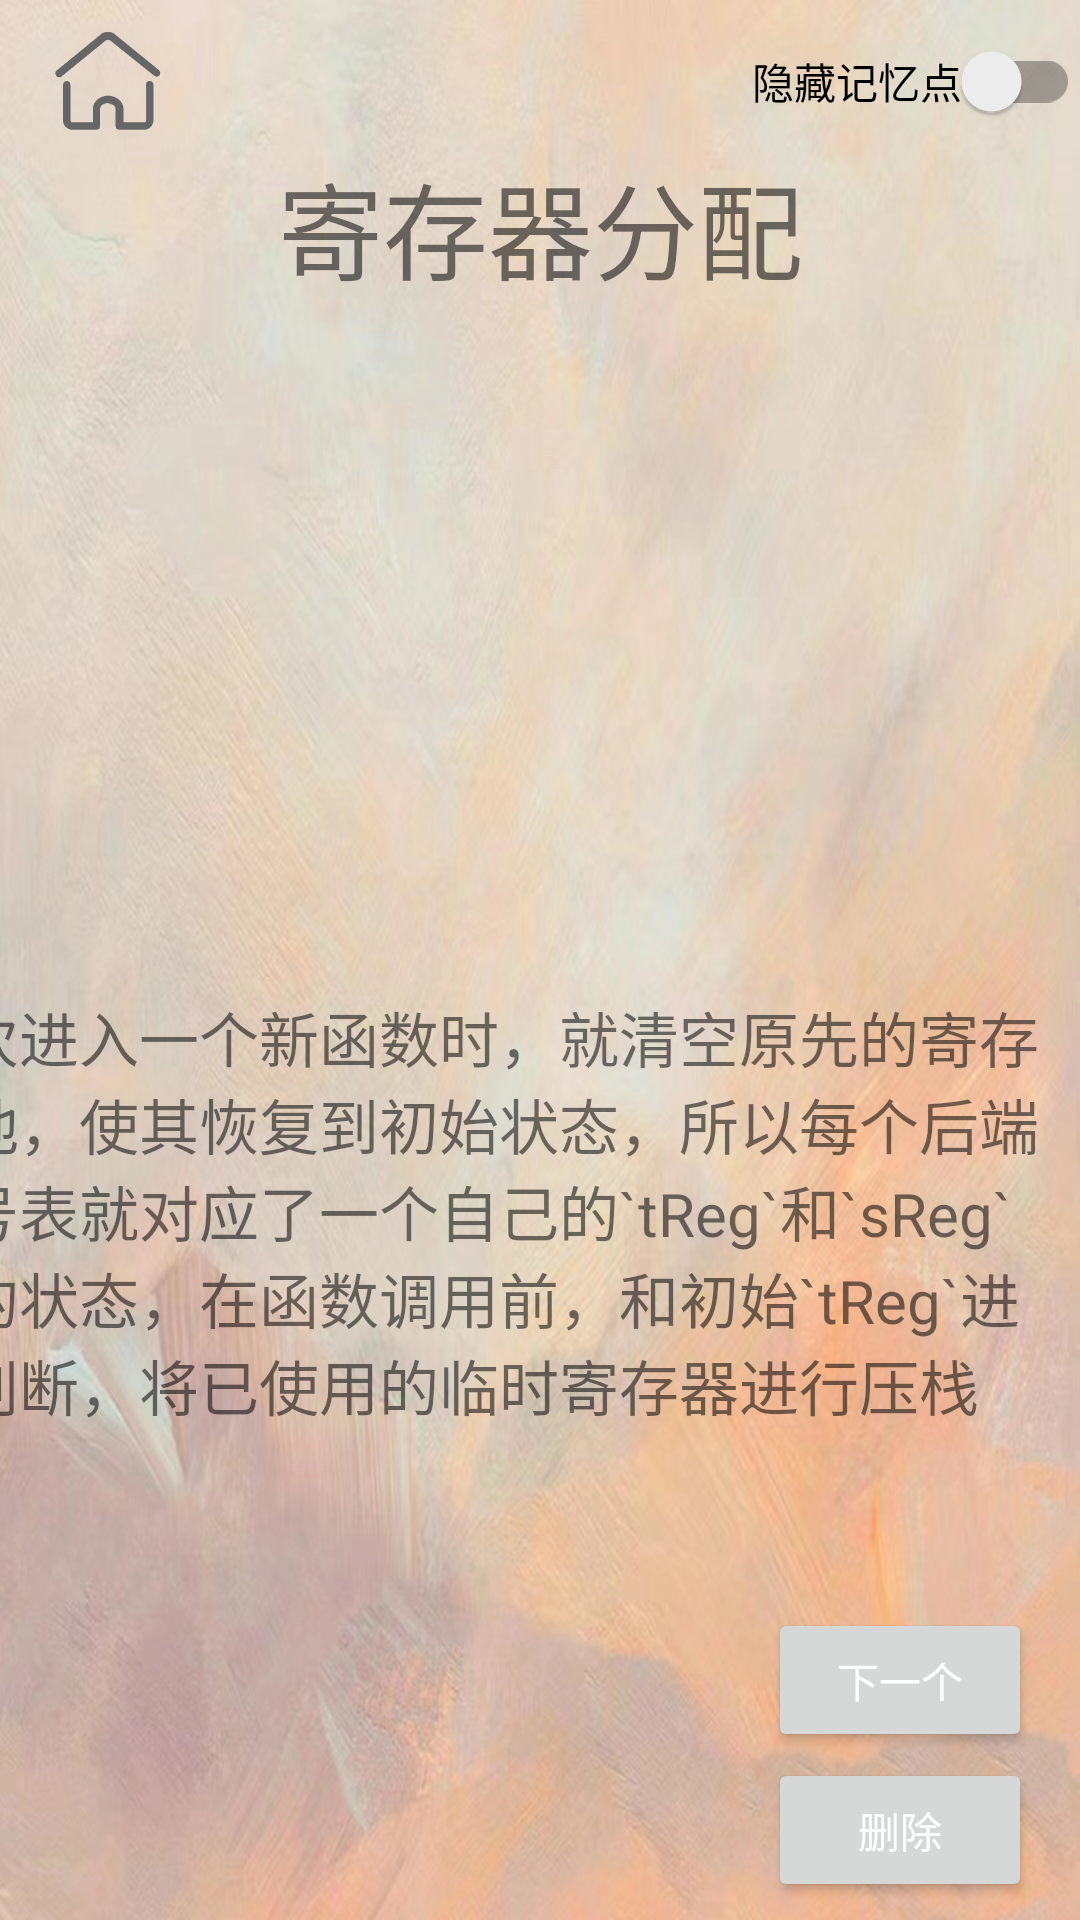

Reconstruct the res/layout file that produces this screen, plus the resources it refers to.
<!-- AndroidManifest.xml: application theme Theme.Success -->
<!-- res/layout/activity_show_correct_knowledge.xml -->
<?xml version="1.0" encoding="utf-8"?>
<androidx.constraintlayout.widget.ConstraintLayout xmlns:android="http://schemas.android.com/apk/res/android"
    xmlns:app="http://schemas.android.com/apk/res-auto"
    xmlns:tools="http://schemas.android.com/tools"
    android:layout_width="match_parent"
    android:layout_height="match_parent"
    android:background="@drawable/orange">


    <ImageView
        android:id="@+id/photo_knowledge_c"
        android:layout_width="319dp"
        android:layout_height="202dp"
        android:layout_marginStart="46dp"
        android:layout_marginBottom="344dp"
        android:src="@drawable/leaf"
        app:layout_constraintBottom_toBottomOf="parent"
        app:layout_constraintEnd_toEndOf="@+id/scroll_correct"
        app:layout_constraintHorizontal_bias="0.0"
        app:layout_constraintStart_toStartOf="parent" />

    <ScrollView
        android:id="@+id/scroll_correct"
        android:layout_width="386dp"
        android:layout_height="197dp"
        android:layout_marginEnd="8dp"
        android:layout_marginBottom="112dp"
        app:layout_constraintBottom_toBottomOf="parent"
        app:layout_constraintEnd_toEndOf="parent">

        <TextView
            android:id="@+id/knowledge_correct"
            android:layout_width="match_parent"
            android:layout_height="wrap_content"
            android:text="每次进入一个新函数时，就清空原先的寄存器池，使其恢复到初始状态，所以每个后端符号表就对应了一个自己的`tReg`和`sReg`池的状态，在函数调用前，和初始`tReg`进行判断，将已使用的临时寄存器进行压栈"
            android:textSize="20sp" />
    </ScrollView>

    <Button
        android:id="@+id/next_correct"
        android:layout_width="wrap_content"
        android:layout_height="wrap_content"
        android:layout_marginBottom="56dp"
        android:text="下一个"
        android:textColor="#ffffff"
        app:layout_constraintBottom_toBottomOf="parent"
        app:layout_constraintStart_toStartOf="@+id/delete" />

    <ImageView
        android:id="@+id/backToHome_correct"
        android:layout_width="40dp"
        android:layout_height="46dp"
        android:layout_marginStart="16dp"
        android:layout_marginTop="4dp"
        android:src="@drawable/home"
        app:layout_constraintStart_toStartOf="parent"
        app:layout_constraintTop_toTopOf="parent" />

    <androidx.appcompat.widget.SwitchCompat
        android:id="@+id/showBlank"
        android:layout_width="wrap_content"
        android:layout_height="wrap_content"
        android:text="隐藏记忆点"
        app:layout_constraintBottom_toBottomOf="@+id/backToHome_correct"
        app:layout_constraintEnd_toEndOf="parent"
        app:layout_constraintTop_toTopOf="@+id/backToHome_correct" />

    <ListView
        android:id="@+id/knowledge_label"
        android:layout_width="268dp"
        android:layout_height="84dp"
        android:layout_marginStart="16dp"
        android:layout_marginBottom="28dp"
        app:layout_constraintBottom_toBottomOf="parent"
        app:layout_constraintStart_toStartOf="parent" />

    <Button
        android:id="@+id/delete"
        android:layout_width="wrap_content"
        android:layout_height="wrap_content"
        android:layout_marginEnd="16dp"
        android:layout_marginBottom="6dp"
        android:text="删除"
        android:textColor="#ffffff"
        app:layout_constraintBottom_toBottomOf="parent"
        app:layout_constraintEnd_toEndOf="parent" />

    <ScrollView
        android:layout_width="300dp"
        android:layout_height="81dp"
        android:layout_marginTop="50dp"
        app:layout_constraintEnd_toEndOf="parent"
        app:layout_constraintHorizontal_bias="0.5"
        app:layout_constraintStart_toStartOf="parent"
        app:layout_constraintTop_toTopOf="parent">

        <LinearLayout
            android:layout_width="match_parent"
            android:layout_height="wrap_content"
            android:orientation="vertical">

            <TextView
                android:id="@+id/title_knowledge_correct"
                android:layout_width="match_parent"
                android:layout_height="wrap_content"
                android:gravity="center"
                android:text="寄存器分配"
                android:textSize="35sp" />
        </LinearLayout>
    </ScrollView>


</androidx.constraintlayout.widget.ConstraintLayout>
<!-- resources referenced by this layout -->
<resources>
  <!-- drawable home: png bitmap (drawable, 5883 bytes) -->
  <!-- drawable orange: jpg bitmap (drawable, 587812 bytes) -->
  <style name="Theme.Success" parent="Theme.MaterialComponents.DayNight.DarkActionBar">
          
          <item name="colorPrimary">@color/purple_500</item>
          <item name="colorPrimaryVariant">@color/purple_700</item>
          <item name="colorOnPrimary">@color/white</item>
          
          <item name="colorSecondary">@color/teal_200</item>
          <item name="colorSecondaryVariant">@color/teal_700</item>
          <item name="colorOnSecondary">@color/black</item>
          
          <item name="android:statusBarColor">?attr/colorPrimaryVariant</item>
          
      </style>
  <!-- not gathered from this repository: default colours our renderer supplied (Android Studio template values) -->
  <color name="purple_500">#FF6200EE</color>
  <color name="purple_700">#FF3700B3</color>
  <color name="teal_200">#FF03DAC5</color>
  <color name="teal_700">#FF018786</color>
  <color name="black">#FF000000</color>
  <color name="white">#FFFFFFFF</color>
</resources>
